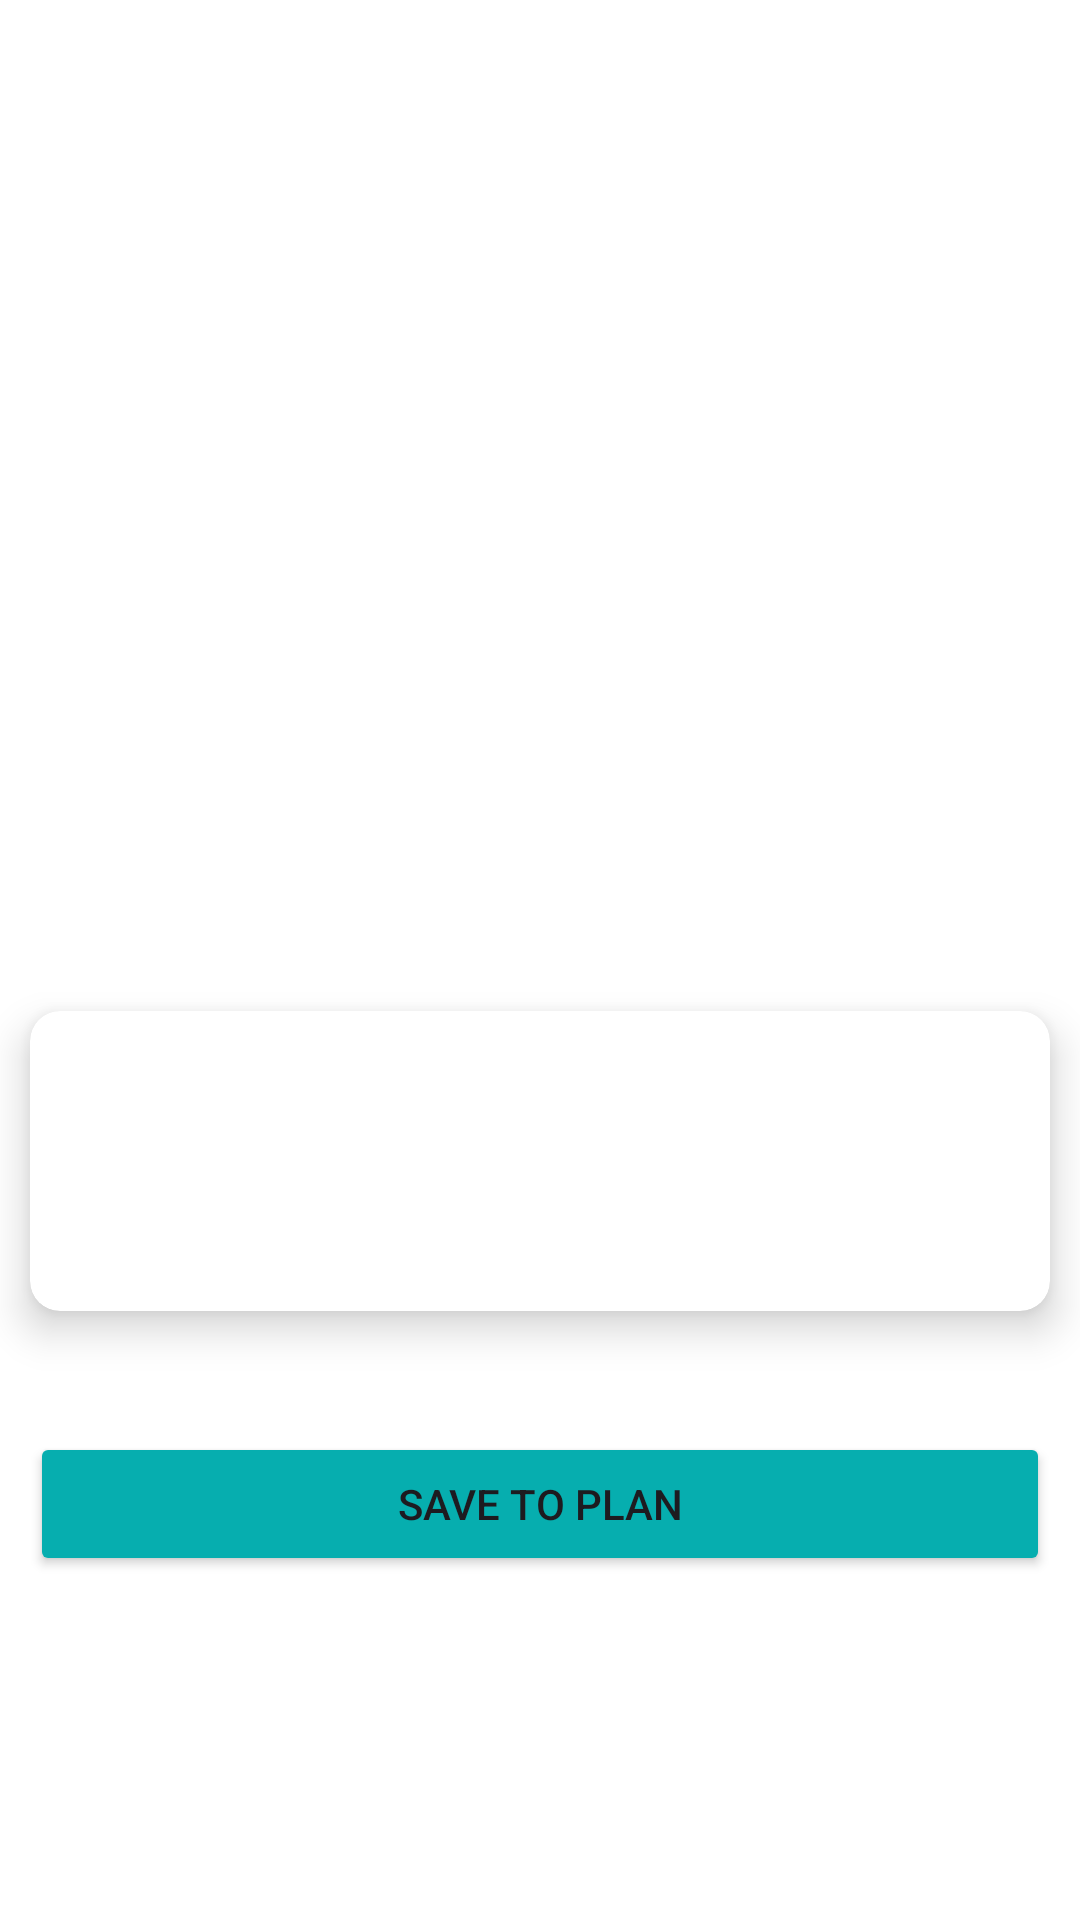

Android layout source for this screen:
<!-- AndroidManifest.xml: application theme Theme.Trexense -->
<!-- res/layout/activity_detail_hotel.xml -->
<?xml version="1.0" encoding="utf-8"?>
<ScrollView xmlns:android="http://schemas.android.com/apk/res/android"
    xmlns:app="http://schemas.android.com/apk/res-auto"
    xmlns:tools="http://schemas.android.com/tools"
    android:id="@+id/main"
    android:layout_width="match_parent"
    android:layout_height="match_parent"
    tools:context=".view.main.home.DetailHotel">


    <androidx.constraintlayout.widget.ConstraintLayout
        android:layout_width="match_parent"
        android:layout_height="wrap_content">

        <ProgressBar
            android:id="@+id/progressBar"
            android:layout_width="wrap_content"
            android:layout_height="wrap_content"
            android:indeterminate="true"
            android:indeterminateTint="@color/primary_color"
            android:visibility="visible"
            app:layout_constraintStart_toStartOf="parent"
            app:layout_constraintTop_toTopOf="parent"
            app:layout_constraintEnd_toEndOf="parent"
            app:layout_constraintBottom_toBottomOf="parent"/>

        <ImageView
            android:id="@+id/iv_detail_hotel"
            android:layout_width="0dp"
            android:layout_height="250dp"
            android:adjustViewBounds="true"
            android:scaleType="centerCrop"
            app:layout_constraintEnd_toEndOf="parent"
            app:layout_constraintStart_toStartOf="parent"
            app:layout_constraintTop_toTopOf="parent"
            tools:srcCompat="@drawable/hotel_list" />

        <ImageView
            android:id="@+id/ic_back"
            android:layout_width="wrap_content"
            android:layout_height="wrap_content"
            android:layout_marginStart="10dp"
            android:layout_marginTop="10dp"
            app:layout_constraintStart_toStartOf="parent"
            app:layout_constraintTop_toTopOf="@id/iv_detail_hotel"
            app:srcCompat="@drawable/ic_arrow_back_white_24" />

        <TextView
            android:id="@+id/tv_name_hotel"
            android:layout_width="match_parent"
            android:layout_height="wrap_content"
            android:layout_margin="10dp"
            android:fontFamily="@font/poppins_bold"
            android:textColor="@android:color/black"
            android:textSize="24sp"
            app:layout_constraintEnd_toEndOf="@id/iv_detail_hotel"
            app:layout_constraintStart_toStartOf="parent"
            app:layout_constraintTop_toBottomOf="@id/iv_detail_hotel"
            tools:text="Hotel Kimaya" />

        <TextView
            android:id="@+id/tv_price"
            android:layout_width="match_parent"
            android:layout_height="wrap_content"
            android:layout_marginStart="10dp"
            android:layout_marginEnd="10dp"
            android:fontFamily="@font/poppins_semibold"
            android:textSize="18sp"
            app:layout_constraintEnd_toEndOf="@id/tv_name_hotel"
            app:layout_constraintStart_toStartOf="parent"
            app:layout_constraintTop_toBottomOf="@id/tv_name_hotel"
            tools:text="Rp. 500.000 / Night" />

        <ImageView
            android:id="@+id/ic_location"
            android:layout_width="wrap_content"
            android:layout_height="wrap_content"
            android:adjustViewBounds="true"
            android:scaleType="centerCrop"
            android:layout_marginTop="15dp"
            android:layout_marginStart="10dp"
            android:visibility="gone"
            app:layout_constraintStart_toStartOf="parent"
            app:layout_constraintTop_toBottomOf="@id/tv_price"
            app:srcCompat="@drawable/location_on" />

        <TextView
            android:id="@+id/tv_place"
            android:layout_width="0dp"
            android:layout_height="wrap_content"
            android:layout_marginStart="8dp"
            android:layout_marginEnd="10dp"
            android:layout_marginTop="20dp"
            android:fontFamily="@font/poppins_regular"
            android:textSize="15sp"
            app:layout_constraintEnd_toEndOf="parent"
            app:layout_constraintTop_toBottomOf="@id/tv_price"
            app:layout_constraintStart_toEndOf="@id/ic_location"
            app:layout_constraintTop_toTopOf="@id/ic_location"
            app:layout_constraintBottom_toBottomOf="@id/ic_location"
            tools:text="Jl. Pantai Kuta No.32, Legian, Kec. Kuta, Kabupaten Badung, Bali 80361" />

        <androidx.cardview.widget.CardView
            android:id="@+id/cardViewEvent"
            android:layout_width="0dp"
            android:layout_height="wrap_content"
            android:orientation="vertical"
            android:layout_margin="10dp"
            android:padding="10dp"
            app:cardCornerRadius="10dp"
            app:cardElevation="8dp"
            app:layout_constraintEnd_toEndOf="parent"
            app:layout_constraintStart_toStartOf="parent"
            app:layout_constraintTop_toBottomOf="@id/tv_place">

            <androidx.constraintlayout.widget.ConstraintLayout
                android:id="@+id/linear_location"
                android:layout_width="match_parent"
                android:layout_height="100dp"
                android:padding="10dp">

                <androidx.recyclerview.widget.RecyclerView
                    android:id="@+id/itemOrderListHotel"
                    android:layout_width="wrap_content"
                    android:layout_height="wrap_content"
                    app:layout_constraintStart_toStartOf="parent"
                    app:layout_constraintBottom_toBottomOf="parent"
                    app:layout_constraintTop_toTopOf="parent"
                    tools:listitem="@layout/item_detail_hotel"/>

            </androidx.constraintlayout.widget.ConstraintLayout>

        </androidx.cardview.widget.CardView>

       <TextView
            android:id="@+id/tv_description"
            android:layout_width="0dp"
            android:layout_height="wrap_content"
            android:fontFamily="@font/poppins_regular"
            android:padding="10dp"
            android:textColor="@color/black"
            android:textSize="15sp"
            app:layout_constraintEnd_toEndOf="parent"
            app:layout_constraintStart_toStartOf="parent"
            app:layout_constraintTop_toBottomOf="@id/cardViewEvent"
            tools:text="@string/text_desc" />

        <Button
            android:id="@+id/btnCreatePlan"
            android:layout_width="0dp"
            android:layout_height="wrap_content"
            android:text="Save to Plan"
            android:backgroundTint="@color/primary_color"
            app:cornerRadius="2dp"
            android:layout_marginStart="10dp"
            android:layout_marginEnd="10dp"
            app:layout_constraintTop_toBottomOf="@id/tv_description"
            app:layout_constraintStart_toStartOf="parent"
            app:layout_constraintEnd_toEndOf="parent"
            app:layout_constraintBottom_toBottomOf="parent"/>

    </androidx.constraintlayout.widget.ConstraintLayout>
</ScrollView>
<!-- res/layout/item_detail_hotel.xml (included above) -->
<?xml version="1.0" encoding="utf-8"?>
    <LinearLayout
        xmlns:android="http://schemas.android.com/apk/res/android"
        xmlns:app="http://schemas.android.com/apk/res-auto"
        xmlns:tools="http://schemas.android.com/tools"
        android:id="@+id/linear_location"
        android:layout_width="wrap_content"
        android:layout_height="wrap_content"
        android:layout_gravity="center"
        android:gravity="center_vertical"
        android:orientation="horizontal">

    <ImageView
        android:id="@+id/iv_bulletorder"
        android:layout_width="wrap_content"
        android:layout_height="wrap_content"
        app:srcCompat="@drawable/bullet_order"
        android:scaleType="centerCrop"
        android:adjustViewBounds="true"/>

    <TextView
        android:id="@+id/tv_item_facilites_hotel"
        android:layout_width="wrap_content"
        android:layout_height="wrap_content"
        android:text="Makanan"
        android:textColor="@color/black"
        android:layout_marginStart="8dp"/>
    </LinearLayout>
<!-- resources referenced by this layout -->
<resources>
  <color name="black">#FF000000</color>
  <color name="primary_color">#06AEAF</color>
  <!-- drawable bullet_order (drawable) -->
  <?xml version="1.0" encoding="utf-8"?>
  <shape xmlns:android="http://schemas.android.com/apk/res/android"
      android:shape="oval"
      android:dither="true"
      android:useLevel="true">
      <size android:width="4dp"
          android:height="4dp"/>
      <solid android:color="@color/black"/>
  
  </shape>
  <!-- drawable hotel_list: png bitmap (drawable, 35730 bytes) -->
  <string name="text_desc">o eiusmod tempor incididunt uim veniam, quis nostrud exercitation ullamco laboris nisi ut aliquip ex ea commodo consequat. Duis aute irure dolor in reprehenderit in voluptate velit esse cillum dolore eu fugiat nulla pariatur. Excepteur sint occaecat cupidatat non proident, sunt in culpa qui officia deserunt mollit anim id est laborum.</string>
  <style name="Theme.Trexense" parent="Base.Theme.Trexense" />
  <style name="Base.Theme.Trexense" parent="Theme.Material3.DayNight.NoActionBar">
          <item name="android:windowBackground">@color/white</item>
      </style>
  <color name="white">#FFFFFFFF</color>
</resources>
